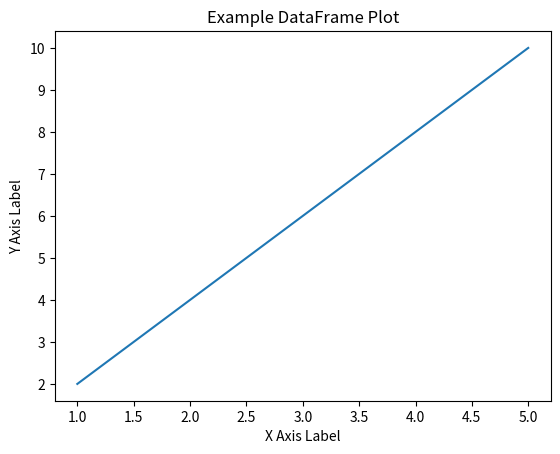

Python code for this plot:
import pandas as pd
import matplotlib.pyplot as plt

# Create the DataFrame
df = pd.DataFrame({'x': [1, 2, 3, 4, 5], 'y': [2, 4, 6, 8, 10]})

# Plot the data
plt.plot(df['x'], df['y'])

# Add labels and title
plt.xlabel('X Axis Label')
plt.ylabel('Y Axis Label')
plt.title('Example DataFrame Plot')

# Display the plot
plt.show()
